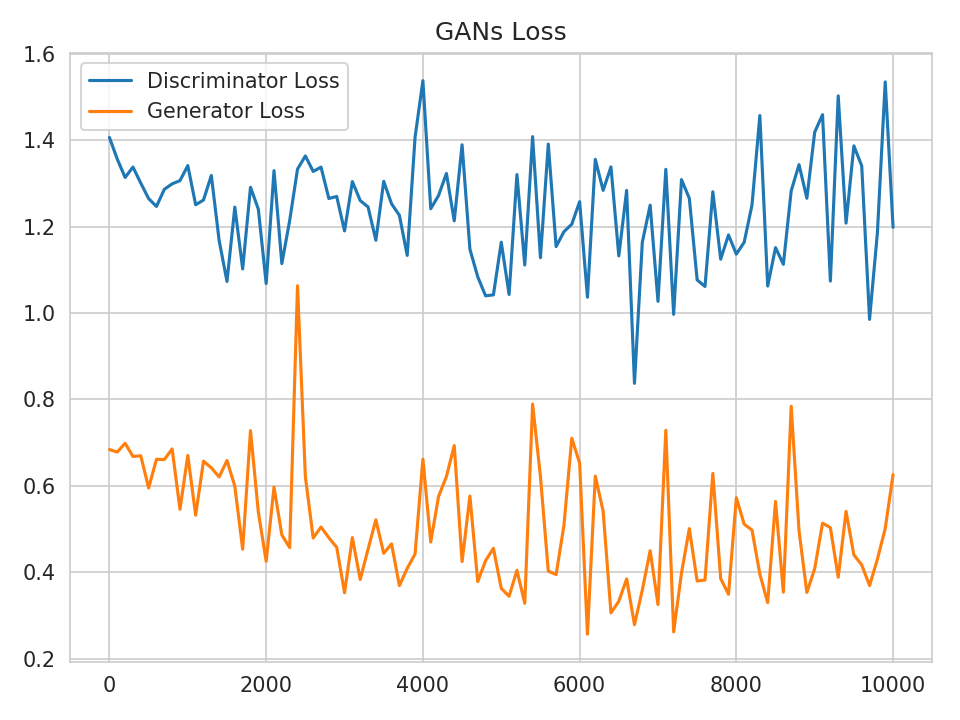

Values plotted in this chart, from the file beside it:
Iteration, Discriminator Loss, Generator Loss
0, 1.406, 0.6839
100, 1.356, 0.6781
200, 1.314, 0.6985
300, 1.338, 0.668
400, 1.301, 0.6693
500, 1.265, 0.595
600, 1.247, 0.6613
700, 1.286, 0.6607
800, 1.299, 0.6852
900, 1.306, 0.5456
1000, 1.341, 0.6703
1100, 1.251, 0.5319
1200, 1.262, 0.6572
1300, 1.318, 0.6416
1400, 1.168, 0.6205
1500, 1.073, 0.6586
1600, 1.245, 0.5989
1700, 1.102, 0.4531
1800, 1.291, 0.7277
1900, 1.24, 0.539
2000, 1.068, 0.4251
2100, 1.33, 0.5972
2200, 1.114, 0.4861
2300, 1.214, 0.457
2400, 1.333, 1.063
2500, 1.364, 0.6213
2600, 1.328, 0.4792
2700, 1.338, 0.5046
2800, 1.265, 0.4797
2900, 1.27, 0.4576
3000, 1.19, 0.3524
3100, 1.304, 0.4801
3200, 1.26, 0.3831
3300, 1.246, 0.4531
3400, 1.168, 0.5212
3500, 1.305, 0.4436
3600, 1.253, 0.4654
3700, 1.226, 0.369
3800, 1.133, 0.4089
3900, 1.407, 0.442
4000, 1.538, 0.6616
4100, 1.241, 0.4699
4200, 1.272, 0.5755
4300, 1.323, 0.6212
4400, 1.213, 0.6931
4500, 1.39, 0.4246
4600, 1.148, 0.5763
4700, 1.084, 0.3782
4800, 1.04, 0.4267
4900, 1.042, 0.4552
5000, 1.164, 0.3625
5100, 1.043, 0.3443
5200, 1.321, 0.4043
5300, 1.111, 0.3278
5400, 1.408, 0.7893
5500, 1.128, 0.6214
5600, 1.391, 0.4023
5700, 1.154, 0.3946
5800, 1.188, 0.5085
5900, 1.206, 0.7101
... 41 more rows
